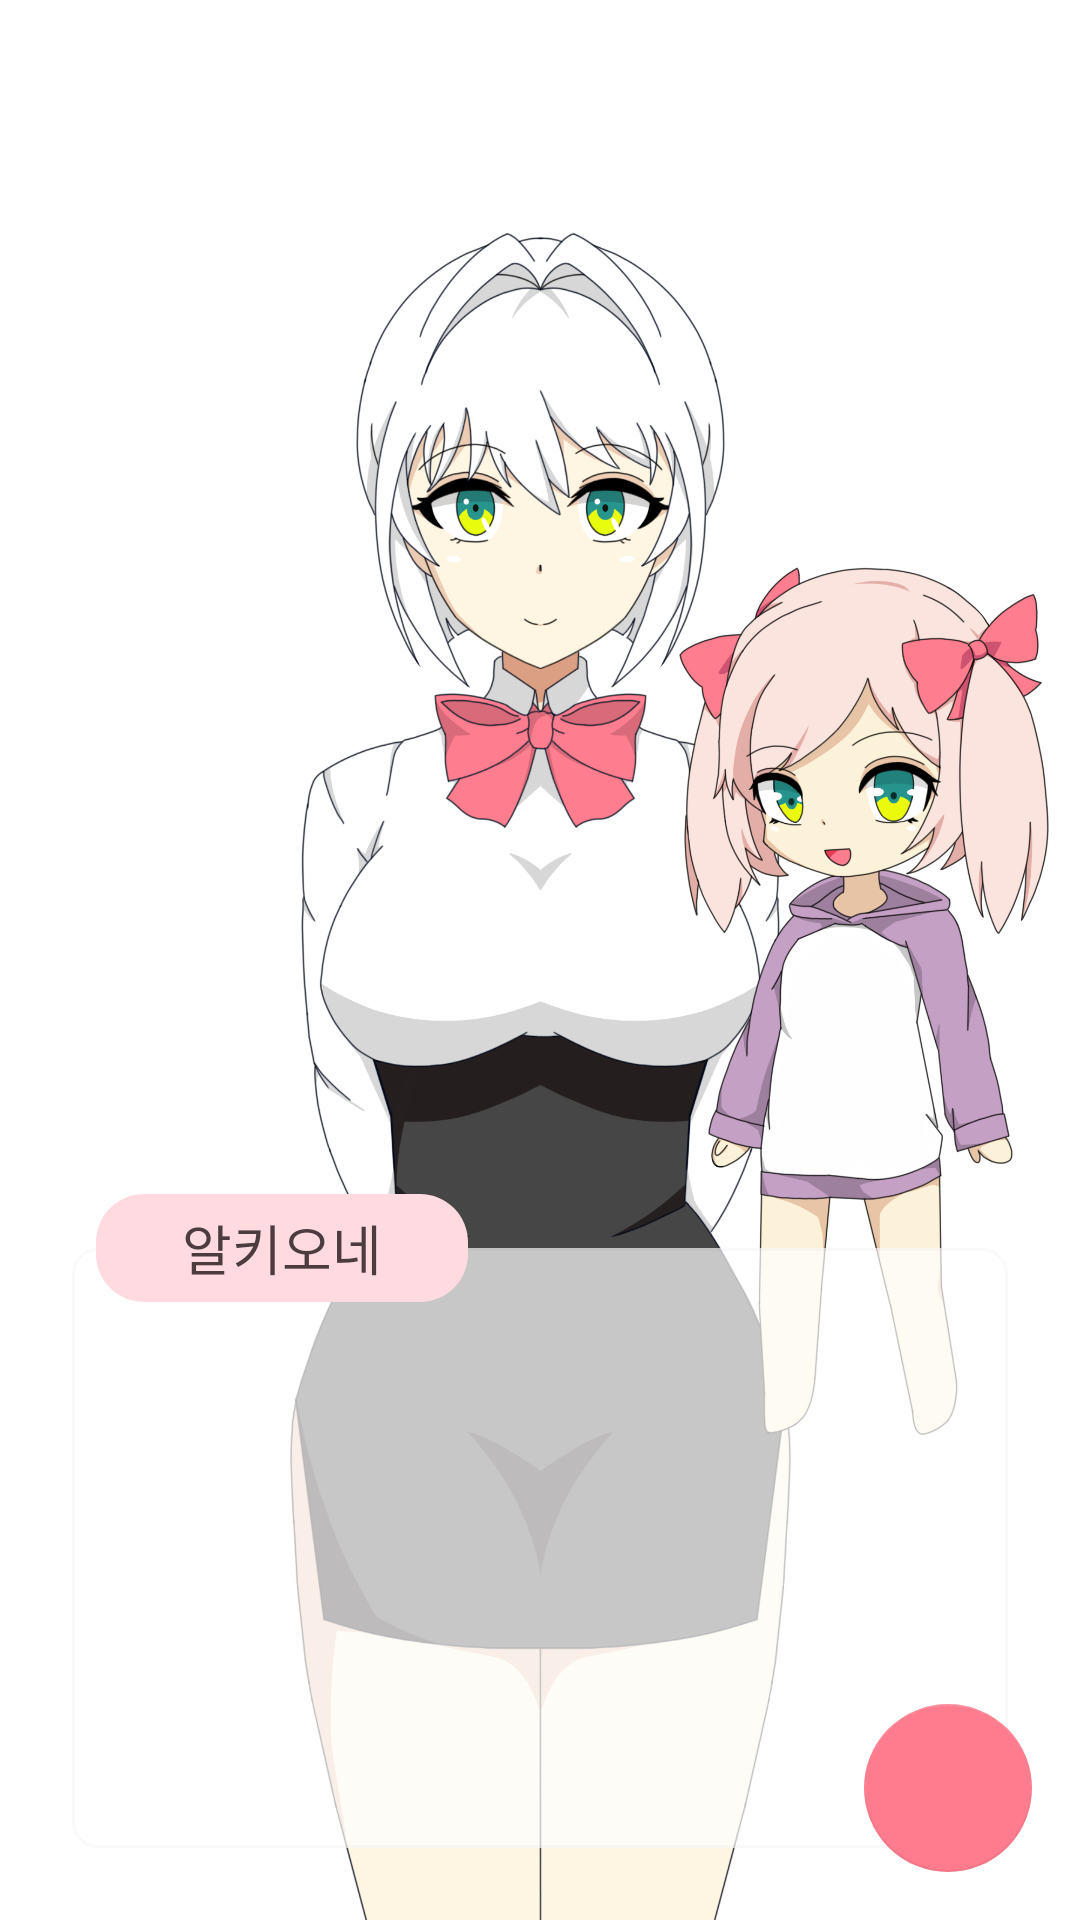

Android layout source for this screen:
<!-- AndroidManifest.xml: application theme AppTheme -->
<!-- res/layout/activity_alcyone.xml -->
<?xml version="1.0" encoding="utf-8"?>
<androidx.constraintlayout.widget.ConstraintLayout xmlns:android="http://schemas.android.com/apk/res/android"
    xmlns:app="http://schemas.android.com/apk/res-auto"
    android:layout_width="match_parent"
    android:layout_height="match_parent">

    <include
        android:id="@+id/include"
        layout="@layout/content_main" />

    <ImageView
        android:id="@+id/alcyone"
        android:layout_width="0dp"
        android:layout_height="wrap_content"
        android:adjustViewBounds="true"
        app:layout_constraintBottom_toBottomOf="parent"
        app:layout_constraintEnd_toEndOf="@id/guidelineV2"
        app:layout_constraintStart_toStartOf="@id/guidelineV3"
        app:srcCompat="@drawable/alcyone_default" />

    <ImageView
        android:id="@+id/alcyone_face"
        android:layout_width="0dp"
        android:layout_height="wrap_content"
        android:adjustViewBounds="true"
        app:layout_constraintBottom_toBottomOf="parent"
        app:layout_constraintEnd_toEndOf="@id/guidelineV2"
        app:layout_constraintStart_toStartOf="@id/guidelineV3"
        app:srcCompat="@drawable/alcyone_face" />

    <ImageView
        android:id="@+id/alcyone_touch"
        android:layout_width="200dp"
        android:layout_height="match_parent"
        android:layout_marginTop="100dp"
        android:alpha="0.0"
        app:layout_constraintBottom_toBottomOf="@id/alcyone"
        app:layout_constraintEnd_toEndOf="parent"
        app:layout_constraintStart_toStartOf="parent"
        app:layout_constraintTop_toTopOf="@id/alcyone" />

    
    
    
    
    
    
    
    
    
    

    <ImageView
        android:id="@+id/pleione"
        android:layout_width="0dp"
        android:layout_height="wrap_content"
        android:adjustViewBounds="true"
        app:layout_constraintBottom_toBottomOf="@id/guidelineH2"
        app:layout_constraintEnd_toEndOf="@id/guidelineV1R"
        app:layout_constraintStart_toStartOf="@id/guidelineV1"
        app:srcCompat="@drawable/pleione" />

    <ImageView
        android:id="@+id/conversationView"
        android:layout_width="0dp"
        android:layout_height="0dp"
        android:layout_marginStart="24dp"
        android:layout_marginEnd="24dp"
        android:layout_marginBottom="24dp"
        android:adjustViewBounds="true"
        android:alpha="0.7"
        android:background="@drawable/background_rounding"
        app:layout_constraintBottom_toBottomOf="parent"
        app:layout_constraintEnd_toEndOf="parent"
        app:layout_constraintStart_toStartOf="parent"
        app:layout_constraintTop_toTopOf="@+id/guidelineH1" />

    <TextView
        android:id="@+id/conversationText"
        android:layout_width="0dp"
        android:layout_height="0dp"
        android:layout_marginStart="48dp"
        android:layout_marginTop="32dp"
        android:layout_marginEnd="48dp"
        android:layout_marginBottom="48dp"
        android:textColor="@color/colorDrawText"
        android:textSize="18sp"
        app:layout_constraintBottom_toBottomOf="parent"
        app:layout_constraintEnd_toEndOf="parent"
        app:layout_constraintStart_toStartOf="parent"
        app:layout_constraintTop_toTopOf="@+id/guidelineH1">

    </TextView>

    <TextView
        android:id="@+id/speaker"
        android:layout_width="wrap_content"
        android:layout_height="wrap_content"
        android:layout_marginStart="8dp"
        android:background="@drawable/background_rounding_speaker"
        android:gravity="center"
        android:outlineProvider="none"
        android:text="알키오네"
        android:textAlignment="center"
        android:textColor="@color/colorDrawText"
        android:textSize="18sp"
        app:layout_constraintBottom_toBottomOf="@id/guidelineH1"
        app:layout_constraintStart_toStartOf="@id/guidelineV4"
        app:layout_constraintTop_toTopOf="@id/guidelineH1" />

    <com.google.android.material.floatingactionbutton.FloatingActionButton
        android:id="@+id/scheduleCloseFab"
        android:layout_width="wrap_content"
        android:layout_height="wrap_content"
        android:layout_marginEnd="@dimen/fab_margin"
        android:layout_marginBottom="84dp"
        android:backgroundTint="@color/colorDrawBackground"
        android:outlineProvider="none"
        android:tint="@color/colorDrawIcon"
        android:visibility="invisible"
        app:borderWidth="0dp"
        app:layout_constraintBottom_toBottomOf="parent"
        app:layout_constraintEnd_toEndOf="parent"
        app:maxImageSize="32dp"
        app:srcCompat="@drawable/ic_playlist_add_check_white_24dp" />

    <com.google.android.material.floatingactionbutton.FloatingActionButton
        android:id="@+id/conversationFab"
        android:layout_width="wrap_content"
        android:layout_height="wrap_content"
        android:layout_margin="@dimen/fab_margin"
        android:outlineProvider="none"
        app:layout_constraintBottom_toBottomOf="parent"
        app:layout_constraintEnd_toEndOf="parent"
        app:maxImageSize="32dp"
        app:srcCompat="@drawable/ic_sentiment_very_satisfied_white_24dp" />

    <androidx.constraintlayout.widget.Guideline
        android:id="@+id/guidelineH1"
        android:layout_width="wrap_content"
        android:layout_height="wrap_content"
        android:orientation="horizontal"
        app:layout_constraintGuide_percent="0.65" />

    <androidx.constraintlayout.widget.Guideline
        android:id="@+id/guidelineH2"
        android:layout_width="wrap_content"
        android:layout_height="wrap_content"
        android:orientation="horizontal"
        app:layout_constraintGuide_percent="0.75" />

    <androidx.constraintlayout.widget.Guideline
        android:id="@+id/guidelineV1"
        android:layout_width="wrap_content"
        android:layout_height="wrap_content"
        android:orientation="vertical"
        app:layout_constraintGuide_percent="0.6" />

    <androidx.constraintlayout.widget.Guideline
        android:id="@+id/guidelineV1R"
        android:layout_width="wrap_content"
        android:layout_height="wrap_content"
        android:orientation="vertical"
        app:layout_constraintGuide_percent="1.0" />

    <androidx.constraintlayout.widget.Guideline
        android:id="@+id/guidelineV2"
        android:layout_width="wrap_content"
        android:layout_height="wrap_content"
        android:orientation="vertical"
        app:layout_constraintGuide_begin="480dp" />

    <androidx.constraintlayout.widget.Guideline
        android:id="@+id/guidelineV3"
        android:layout_width="wrap_content"
        android:layout_height="wrap_content"
        android:orientation="vertical"
        app:layout_constraintGuide_end="480dp" />

    <androidx.constraintlayout.widget.Guideline
        android:id="@+id/guidelineV4"
        android:layout_width="wrap_content"
        android:layout_height="wrap_content"
        android:orientation="vertical"
        app:layout_constraintGuide_begin="24dp" />

</androidx.constraintlayout.widget.ConstraintLayout>
<!-- res/layout/content_main.xml (included above) -->
<?xml version="1.0" encoding="utf-8"?>
<androidx.constraintlayout.widget.ConstraintLayout xmlns:android="http://schemas.android.com/apk/res/android"
    xmlns:app="http://schemas.android.com/apk/res-auto"
    xmlns:tools="http://schemas.android.com/tools"
    android:layout_width="match_parent"
    android:layout_height="match_parent"
    app:layout_behavior="@string/appbar_scrolling_view_behavior"
    tools:context=".MainActivity"
    tools:showIn="@layout/app_bar_main">

    <FrameLayout
        android:id="@+id/content_main"
        android:layout_width="0dp"
        android:layout_height="0dp"
        android:text="Hello Pleiades!"
        app:layout_constraintBottom_toBottomOf="parent"
        app:layout_constraintLeft_toLeftOf="parent"
        app:layout_constraintRight_toRightOf="parent"
        app:layout_constraintTop_toTopOf="parent" >
    </FrameLayout>

</androidx.constraintlayout.widget.ConstraintLayout>
<!-- res/layout/app_bar_main.xml (included above) -->
<?xml version="1.0" encoding="utf-8"?>
<androidx.coordinatorlayout.widget.CoordinatorLayout xmlns:android="http://schemas.android.com/apk/res/android"
    xmlns:app="http://schemas.android.com/apk/res-auto"
    xmlns:tools="http://schemas.android.com/tools"
    android:layout_width="match_parent"
    android:layout_height="match_parent"
    tools:context=".MainActivity">

    <com.google.android.material.appbar.AppBarLayout
        android:layout_width="match_parent"
        android:layout_height="wrap_content"
        android:theme="@style/AppTheme.AppBarOverlay">

        <androidx.appcompat.widget.Toolbar
            android:id="@+id/toolbar"
            android:layout_width="match_parent"
            android:layout_height="?attr/actionBarSize"
            android:background="?attr/colorPrimary"
            app:popupTheme="@style/AppTheme.PopupOverlay" />

    </com.google.android.material.appbar.AppBarLayout>

    <include layout="@layout/content_main" />

    <androidx.constraintlayout.widget.ConstraintLayout
        android:id="@+id/fabConstraintLayout"
        android:layout_width="80dp"
        android:layout_height="80dp"
        android:layout_gravity="bottom|end">

        <com.google.android.material.floatingactionbutton.FloatingActionButton
            android:id="@+id/changeFragmentFab"
            android:layout_width="wrap_content"
            android:layout_height="wrap_content"
            android:layout_margin="@dimen/fab_margin"
            android:elevation="0dp"
            android:outlineProvider="none"
            app:layout_constraintBottom_toBottomOf="parent"
            app:layout_constraintEnd_toEndOf="parent"
            app:maxImageSize="32dp"
            app:srcCompat="@drawable/ic_sentiment_neutral_white_24dp" />

        
        <TextView
            android:id="@+id/fabCount"
            android:layout_width="wrap_content"
            android:layout_height="wrap_content"
            android:layout_marginEnd="8dp"
            android:layout_marginBottom="48dp"
            android:background="@drawable/background_rounding_fab_count"
            android:elevation="7dp"
            android:gravity="center"
            android:outlineProvider="none"
            android:textAlignment="center"
            android:textColor="@color/colorAccent"
            android:textStyle="bold"
            app:layout_constraintBottom_toBottomOf="parent"
            app:layout_constraintEnd_toEndOf="parent" />

    </androidx.constraintlayout.widget.ConstraintLayout>

</androidx.coordinatorlayout.widget.CoordinatorLayout>
<!-- resources referenced by this layout -->
<resources>
  <color name="colorAccent">#FE7C8D</color>
  <color name="colorDrawBackground">#F9F6F8</color>
  <color name="colorDrawIcon">#82696E</color>
  <color name="colorDrawText">#4C3C40</color>
  <dimen name="fab_margin">16dp</dimen>
  <!-- drawable alcyone_default: png bitmap (drawable-xxxhdpi, 555970 bytes) -->
  <!-- drawable alcyone_face: png bitmap (drawable-xxxhdpi, 136565 bytes) -->
  <!-- drawable background_rounding (drawable) -->
  <?xml version="1.0" encoding="utf-8"?>
  <shape xmlns:android="http://schemas.android.com/apk/res/android"
      android:shape="rectangle">
      <corners android:radius="8dp"/>
      <solid android:color="@color/colorPrimary" />
      <stroke android:width="1dp" android:color="@color/colorDrawBackground" />
  </shape>
  <!-- drawable background_rounding_fab_count (drawable) -->
  <?xml version="1.0" encoding="utf-8"?>
  <shape xmlns:android="http://schemas.android.com/apk/res/android"
      android:shape="oval">
      <solid android:color="@color/colorDrawBackground"/>
      <stroke android:width="0dp" android:color="@color/colorProgressBarBackground" />
      <size android:width="24dp" android:height="24dp"/>
  </shape>
  <!-- drawable background_rounding_speaker (drawable) -->
  <?xml version="1.0" encoding="utf-8"?>
  <shape xmlns:android="http://schemas.android.com/apk/res/android"
      android:shape="rectangle">
      <solid android:color="@color/colorSpeaker"/>
      <stroke android:width="0dp" android:color="@color/colorSpeaker" />
      <size android:width="124dp" android:height="36dp"/>
      <corners android:radius="16dp"/>
  </shape>
  <!-- drawable ic_sentiment_neutral_white_24dp: png bitmap (drawable-hdpi, 572 bytes) -->
  <!-- drawable pleione: png bitmap (drawable-xxxhdpi, 337839 bytes) -->
  <style name="AppTheme.AppBarOverlay" parent="ThemeOverlay.AppCompat.Dark.ActionBar">
          <item name="colorControlHighlight">@color/colorRippleEffect</item>
  
          
          <item name="android:tint">@color/colorAccent</item>
      </style>
  <style name="AppTheme.PopupOverlay" parent="ThemeOverlay.AppCompat.Light">
          <item name="colorControlHighlight">@color/colorRippleEffect</item>
      </style>
  <style name="AppTheme" parent="Theme.AppCompat.Light">
          
          <item name="colorPrimary">@android:color/white</item>
  
          
          <item name="android:statusBarColor">@android:color/white</item>
          <item name="android:windowLightStatusBar">true</item>
  
          
          <item name="colorAccent">@color/colorAccent</item>
  
          
          <item name="android:windowBackground">@android:color/white</item>
  
          
          <item name="android:textColor">@color/colorDrawText</item>
          <item name="android:textColorPrimary">@color/colorDrawText</item>
  
          
          <item name="android:listDivider">@color/colorItemSeparator</item>
  
          
          <item name="elevation">0dp</item>
  
          
          <item name="drawerArrowStyle">@style/DrawerIcon</item>
  
          
          <item name="listPreferredItemHeightSmall">60dp</item>
  
          
          <item name="android:textColorHint">@color/colorProgressTextView</item>
  
          
          <item name="android:textSize">14sp</item>
  
          
          <item name="colorControlHighlight">@color/colorRippleEffect</item>
  
          
          <item name="android:windowLightNavigationBar" tools:targetApi="27">true</item>
      </style>
  <color name="colorPrimary">@android:color/white</color>
  <color name="colorProgressBarBackground">#FFD6DC</color>
  <color name="colorSpeaker">#ffdbe1</color>
  <color name="colorRippleEffect">#ebe6e6</color>
  <color name="colorItemSeparator">#e5dcdd</color>
  <style name="DrawerIcon" parent="Widget.AppCompat.DrawerArrowToggle">
          <item name="color">@color/colorAccent</item>
      </style>
  <color name="colorProgressTextView">#B2A6A7</color>
</resources>
